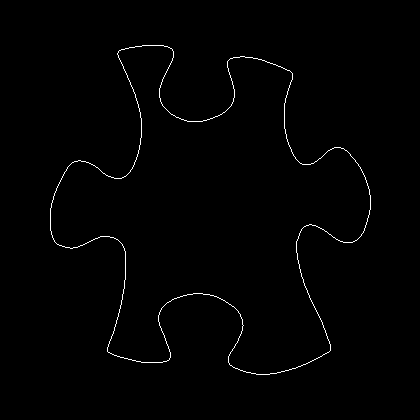

Data behind this chart, as committed beside it:
50, 208
50, 209
50, 210
50, 211
50, 212
50, 213
50, 214
50, 215
50, 216
50, 217
50, 218
50, 219
50, 220
50, 221
50, 222
50, 223
50, 224
50, 225
50, 226
50, 227
50, 228
50, 229
50, 230
51, 231
51, 232
51, 233
51, 234
52, 235
52, 236
52, 237
53, 238
53, 239
54, 240
54, 241
55, 242
56, 243
57, 244
58, 244
59, 245
60, 245
61, 245
62, 246
63, 246
64, 246
65, 247
66, 247
67, 247
68, 247
69, 247
70, 248
71, 248
72, 248
73, 247
74, 247
75, 247
76, 247
77, 247
78, 246
79, 246
80, 245
81, 245
... 1,405 more rows
